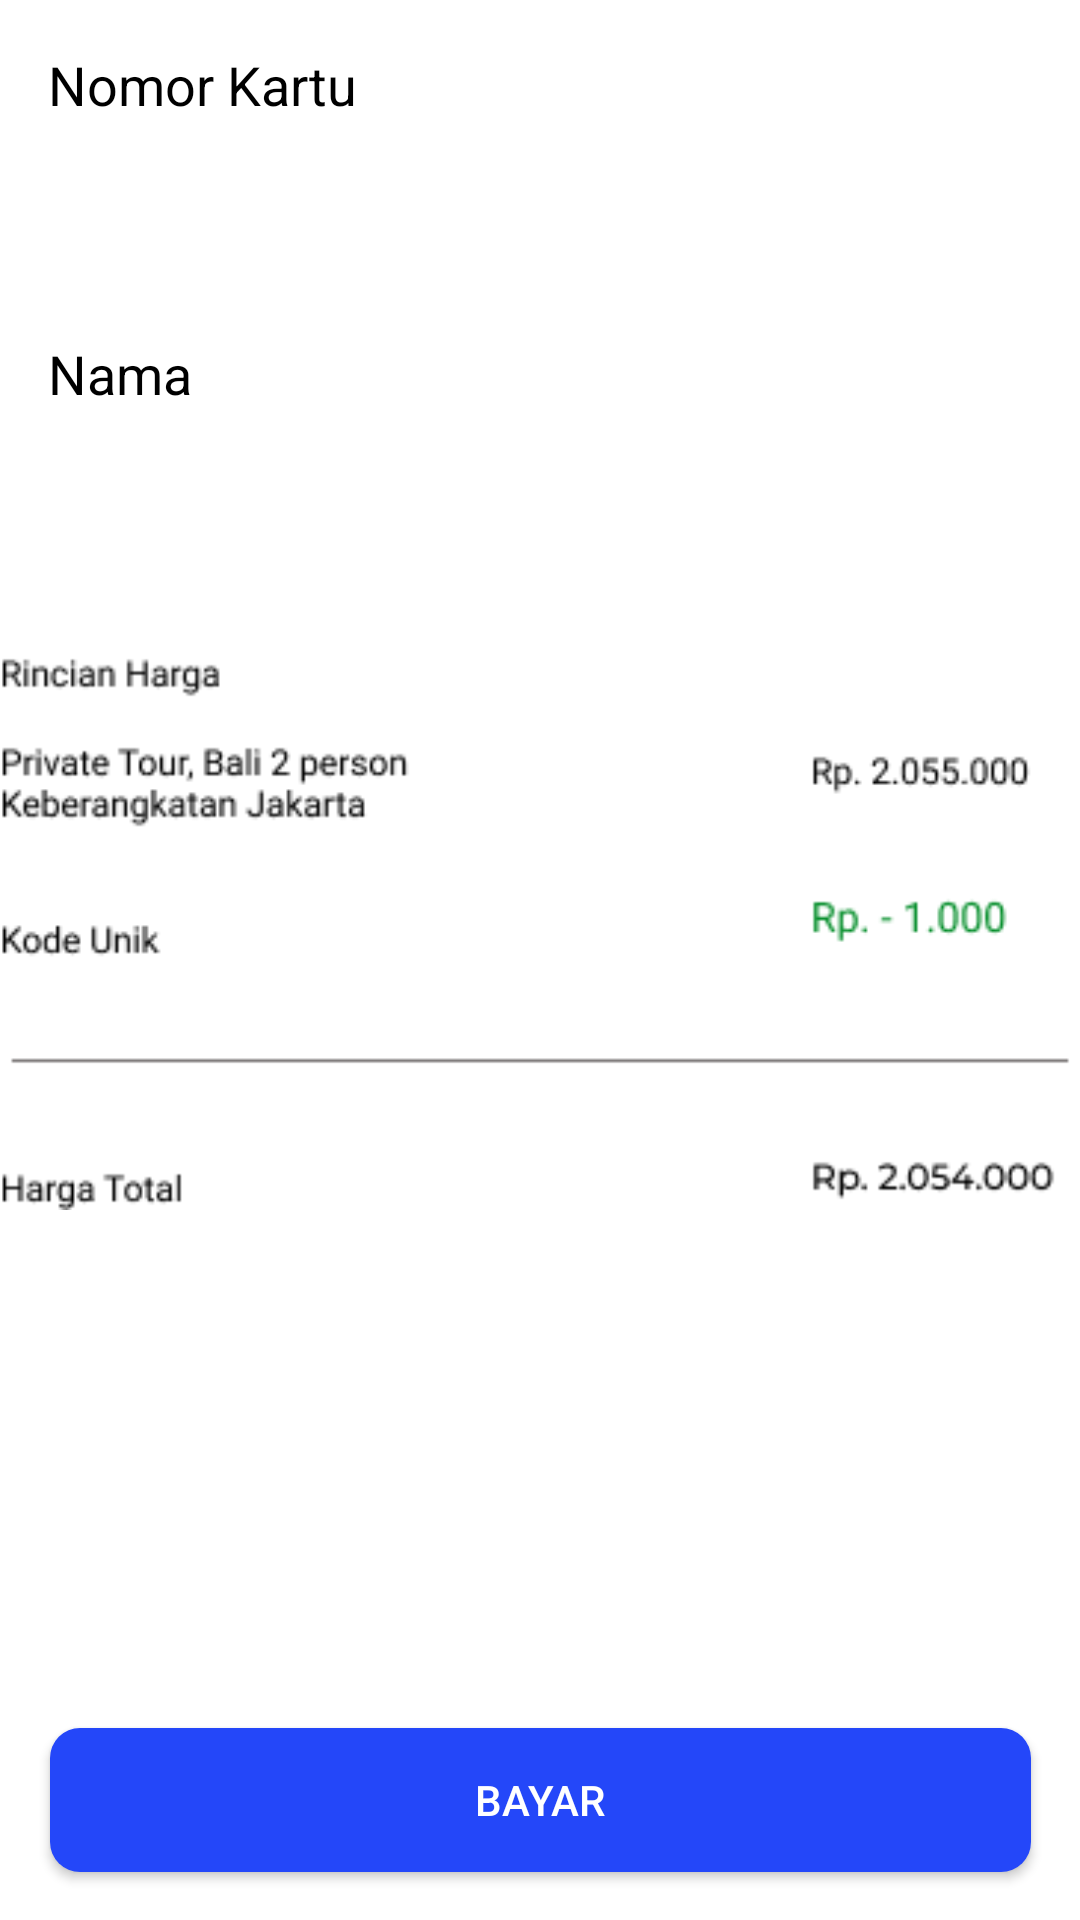

Reconstruct the res/layout file that produces this screen, plus the resources it refers to.
<!-- AndroidManifest.xml: activity theme Theme.AppCompat.NoActionBar -->
<!-- res/layout/activity_bca.xml -->
<?xml version="1.0" encoding="utf-8"?>
<androidx.constraintlayout.widget.ConstraintLayout xmlns:android="http://schemas.android.com/apk/res/android"
    xmlns:app="http://schemas.android.com/apk/res-auto"
    xmlns:tools="http://schemas.android.com/tools"
    android:layout_width="match_parent"
    android:layout_height="match_parent"
    android:background="@color/white"
    tools:context=".BcaActivity">

    <EditText
        android:id="@+id/editText2"
        android:layout_width="327dp"
        android:layout_height="48dp"
        android:layout_marginTop="8dp"
        android:hint="Nama"
        app:layout_constraintEnd_toEndOf="parent"
        app:layout_constraintStart_toStartOf=" parent"
        app:layout_constraintTop_toBottomOf="@+id/textView24" />

    <TextView
        android:id="@+id/textView24"
        android:layout_width="wrap_content"
        android:layout_height="wrap_content"
        android:layout_marginStart="16dp"
        android:layout_marginTop="16dp"
        android:text="Nama"
        android:textColor="@color/black"
        android:textSize="18dp"
        app:layout_constraintStart_toStartOf="parent"
        app:layout_constraintTop_toBottomOf="@+id/editText4" />

    <TextView
        android:id="@+id/textView25"
        android:layout_width="wrap_content"
        android:layout_height="wrap_content"
        android:layout_marginStart="16dp"
        android:layout_marginTop="16dp"
        android:text="Nomor Kartu"
        android:textColor="@color/black"
        android:textSize="18dp"
        app:layout_constraintStart_toStartOf="parent"
        app:layout_constraintTop_toTopOf="parent" />

    <EditText
        android:id="@+id/editText4"
        android:layout_width="327dp"
        android:layout_height="48dp"
        android:layout_marginTop="8dp"
        android:hint="Nomor Kartu"
        app:layout_constraintEnd_toEndOf="parent"
        app:layout_constraintStart_toStartOf="parent"
        app:layout_constraintTop_toBottomOf="@+id/textView25" />

    <ImageView
        android:id="@+id/imageView16"
        android:layout_width="wrap_content"
        android:layout_height="wrap_content"
        android:layout_marginTop="24dp"
        app:layout_constraintEnd_toEndOf="parent"
        app:layout_constraintStart_toStartOf="parent"
        app:layout_constraintTop_toBottomOf="@+id/editText2"
        app:srcCompat="@drawable/harga" />

    <Button
        android:id="@+id/btnbayar"
        android:layout_width="327dp"
        android:layout_height="wrap_content"
        android:layout_marginBottom="16dp"
        android:background="@drawable/button_onboard"
        android:text="Bayar"
        app:layout_constraintBottom_toBottomOf="parent"
        app:layout_constraintEnd_toEndOf="parent"
        app:layout_constraintStart_toStartOf="parent" />

</androidx.constraintlayout.widget.ConstraintLayout>
<!-- resources referenced by this layout -->
<resources>
  <!-- drawable button_onboard (drawable-v24) -->
  <?xml version="1.0" encoding="utf-8"?>
  <shape
      xmlns:android="http://schemas.android.com/apk/res/android"
      xmlns:aapt="http://schemas.android.com/aapt">
      <solid
          android:color="#2447F9"/>
      <corners
          android:radius="10dp"/>
  
  </shape>
  <!-- drawable harga: png bitmap (drawable, 6036 bytes) -->
  <!-- not gathered from this repository: default colours our renderer supplied (Android Studio template values) -->
  <color name="black">#FF000000</color>
  <color name="white">#FFFFFFFF</color>
</resources>
